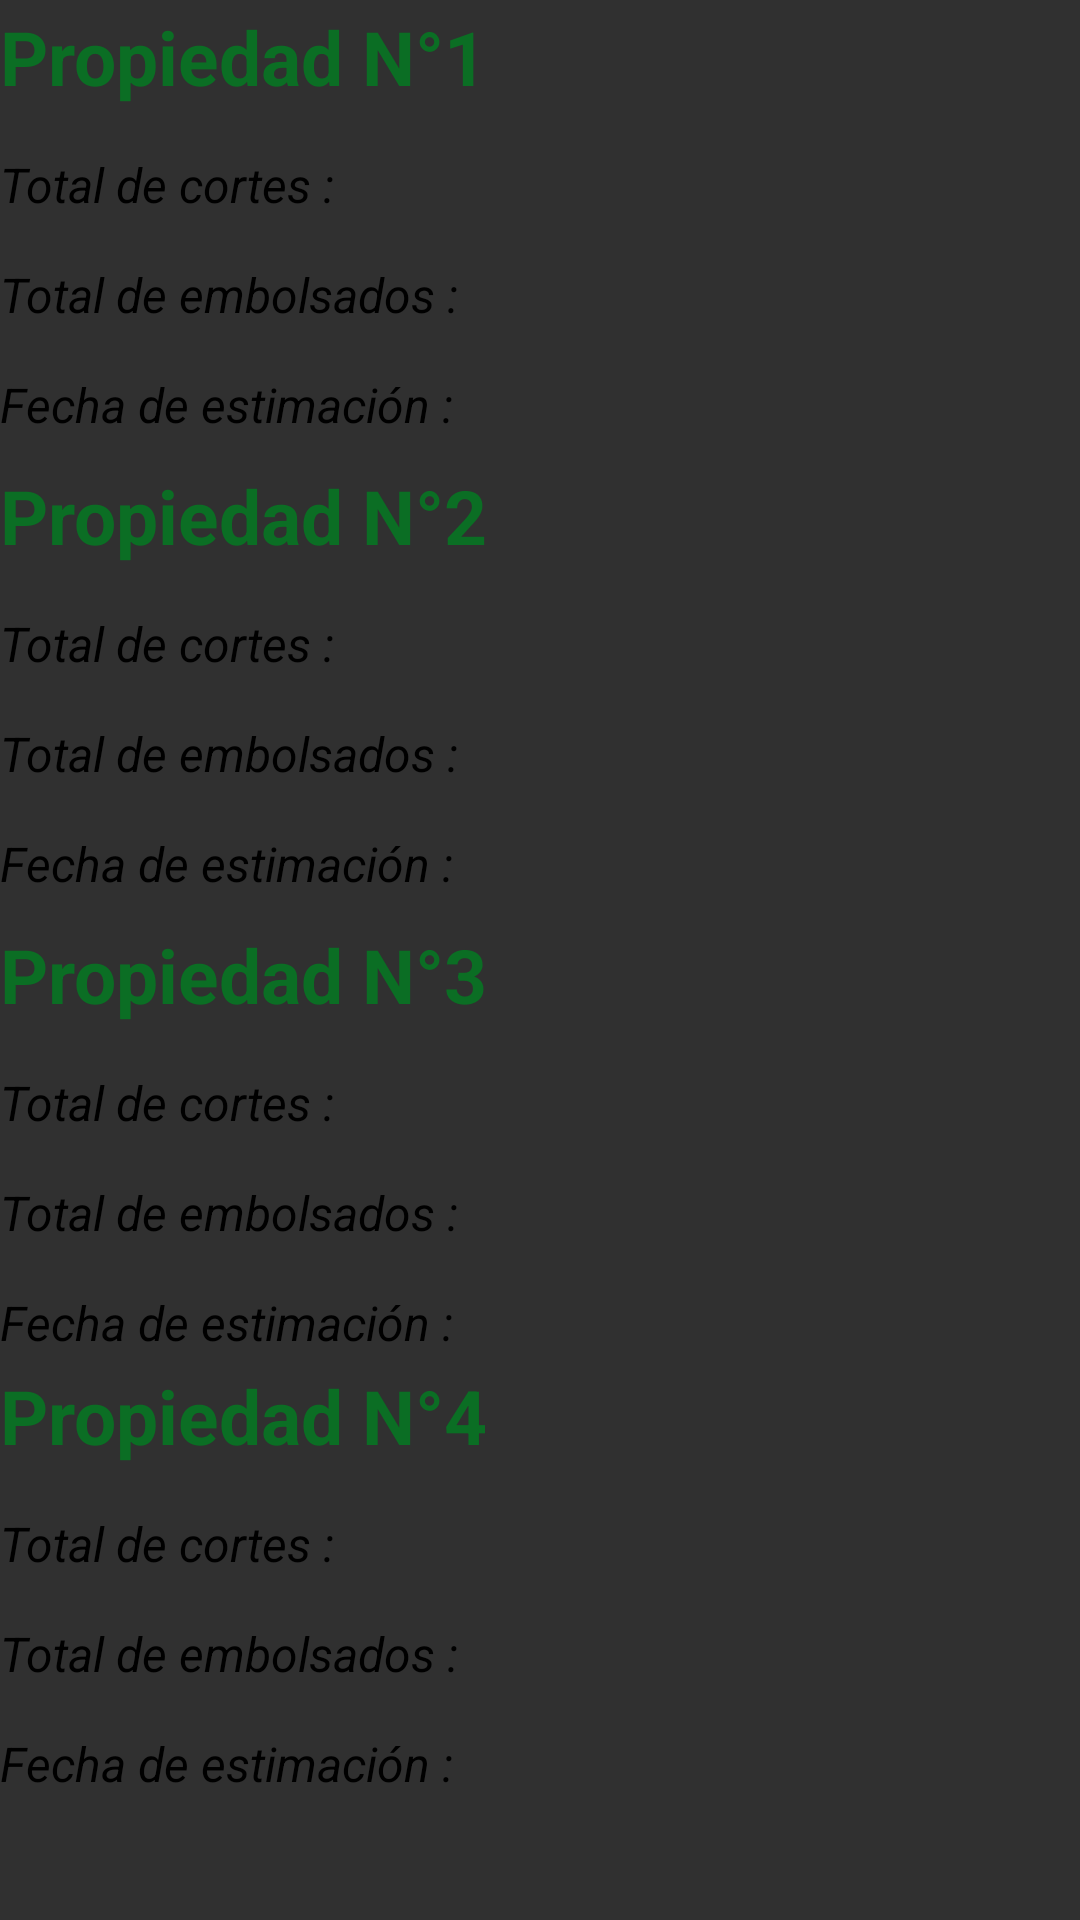

This screen was rendered from an Android layout file. Write that file and the resources it references.
<!-- AndroidManifest.xml: application theme Theme.AppCompat.NoActionBar -->
<!-- res/layout/fragment_propiedades_inventario.xml -->
<?xml version="1.0" encoding="utf-8"?>
<FrameLayout xmlns:android="http://schemas.android.com/apk/res/android"
    xmlns:tools="http://schemas.android.com/tools"
    android:layout_width="match_parent"
    android:layout_height="match_parent"
    tools:context=".PropiedadesInventario">

    
    


    <LinearLayout
        android:id="@+id/Propiedad1"
        android:layout_width="match_parent"
        android:layout_height="157dp"
        android:layout_marginTop="2dp"
        android:orientation="vertical">

        <TextView
            android:layout_width="match_parent"
            android:layout_height="wrap_content"
            android:text="@string/propiedad_n_1"
            android:textColor="@color/verdeoscuro"
            android:textSize="25sp"
            android:textStyle="bold" />

        <TextView
            android:id="@+id/TTcorte"
            android:layout_width="270dp"
            android:layout_height="wrap_content"
            android:layout_marginTop="15dp"
            android:text="@string/total_de_cortes"
            android:textColor="@color/black"
            android:textSize="16sp"
            android:textStyle="italic" />

        <TextView
            android:id="@+id/TTembolsado"
            android:layout_width="270dp"
            android:layout_height="wrap_content"
            android:layout_marginTop="15dp"
            android:text="@string/total_de_embolsados"
            android:textColor="@color/black"
            android:textSize="16sp"
            android:textStyle="italic" />

        <TextView
            android:id="@+id/FechaEx"
            android:layout_width="270dp"
            android:layout_height="wrap_content"
            android:layout_marginTop="15dp"
            android:text="@string/fecha_de_estimaci_n"
            android:textColor="@color/black"
            android:textSize="16sp"
            android:textStyle="italic" />


    </LinearLayout>

    <LinearLayout
        android:id="@+id/Propiedad2"
        android:layout_width="match_parent"
        android:layout_height="156dp"
        android:layout_marginTop="155dp"
        android:orientation="vertical">

        <TextView
            android:layout_width="match_parent"
            android:layout_height="wrap_content"
            android:text="@string/propiedad_n_2"
            android:textColor="@color/verdeoscuro"
            android:textSize="25sp"
            android:textStyle="bold" />

        <TextView
            android:id="@+id/TTcorte2"
            android:layout_width="270dp"
            android:layout_height="wrap_content"
            android:layout_marginTop="15dp"
            android:text="@string/total_de_cortes"
            android:textColor="@color/black"
            android:textSize="16sp"
            android:textStyle="italic" />

        <TextView
            android:id="@+id/TTembolsado2"
            android:layout_width="270dp"
            android:layout_height="wrap_content"
            android:layout_marginTop="15dp"
            android:text="@string/total_de_embolsados"
            android:textColor="@color/black"
            android:textSize="16sp"
            android:textStyle="italic" />

        <TextView
            android:id="@+id/FechaEx2"
            android:layout_width="270dp"
            android:layout_height="wrap_content"
            android:layout_marginTop="15dp"
            android:text="@string/fecha_de_estimaci_n"
            android:textColor="@color/black"
            android:textSize="16sp"
            android:textStyle="italic" />
    </LinearLayout>

    <LinearLayout
        android:id="@+id/Propiedad3"
        android:layout_width="match_parent"
        android:layout_height="wrap_content"
        android:layout_marginTop="308dp"
        android:orientation="vertical">

        <TextView
            android:layout_width="match_parent"
            android:layout_height="wrap_content"
            android:text="@string/propiedad_n_3"
            android:textColor="@color/verdeoscuro"
            android:textSize="25sp"
            android:textStyle="bold" />

        <TextView
            android:id="@+id/TTcorte3"
            android:layout_width="270dp"
            android:layout_height="wrap_content"
            android:layout_marginTop="15dp"
            android:text="@string/total_de_cortes"
            android:textColor="@color/black"
            android:textSize="16sp"
            android:textStyle="italic" />

        <TextView
            android:id="@+id/TTembolsado3"
            android:layout_width="270dp"
            android:layout_height="wrap_content"
            android:layout_marginTop="15dp"
            android:text="@string/total_de_embolsados"
            android:textColor="@color/black"
            android:textSize="16sp"
            android:textStyle="italic" />

        <TextView
            android:id="@+id/FechaEx3"
            android:layout_width="270dp"
            android:layout_height="wrap_content"
            android:layout_marginTop="15dp"
            android:text="@string/fecha_de_estimaci_n"
            android:textColor="@color/black"
            android:textSize="16sp"
            android:textStyle="italic" />
    </LinearLayout>

    <LinearLayout
        android:id="@+id/Propiedad4"
        android:layout_width="match_parent"
        android:layout_height="161dp"
        android:layout_marginTop="455dp"
        android:orientation="vertical">

        <TextView
            android:layout_width="match_parent"
            android:layout_height="wrap_content"
            android:text="@string/propiedad_n_4"
            android:textColor="@color/verdeoscuro"
            android:textSize="25sp"
            android:textStyle="bold" />

        <TextView
            android:id="@+id/TTcorte4"
            android:layout_width="270dp"
            android:layout_height="wrap_content"
            android:layout_marginTop="15dp"
            android:text="@string/total_de_cortes"
            android:textColor="@color/black"
            android:textSize="16sp"
            android:textStyle="italic" />

        <TextView
            android:id="@+id/TTembolsado4"
            android:layout_width="270dp"
            android:layout_height="wrap_content"
            android:layout_marginTop="15dp"
            android:text="@string/total_de_embolsados"
            android:textColor="@color/black"
            android:textSize="16sp"
            android:textStyle="italic" />

        <TextView
            android:id="@+id/FechaEx4"
            android:layout_width="270dp"
            android:layout_height="wrap_content"
            android:layout_marginTop="15dp"
            android:text="@string/fecha_de_estimaci_n"
            android:textColor="@color/black"
            android:textSize="16sp"
            android:textStyle="italic" />

    </LinearLayout>
</FrameLayout>
<!-- resources referenced by this layout -->
<resources>
  <color name="black">#FF000000</color>
  <color name="verdeoscuro">#0B6E24</color>
  <string name="fecha_de_estimaci_n">Fecha de estimación :</string>
  <string name="propiedad_n_1">Propiedad N°1</string>
  <string name="propiedad_n_2">Propiedad N°2</string>
  <string name="propiedad_n_3">Propiedad N°3</string>
  <string name="propiedad_n_4">Propiedad N°4</string>
  <string name="total_de_cortes">Total de cortes :</string>
  <string name="total_de_embolsados">Total de embolsados :</string>
</resources>
